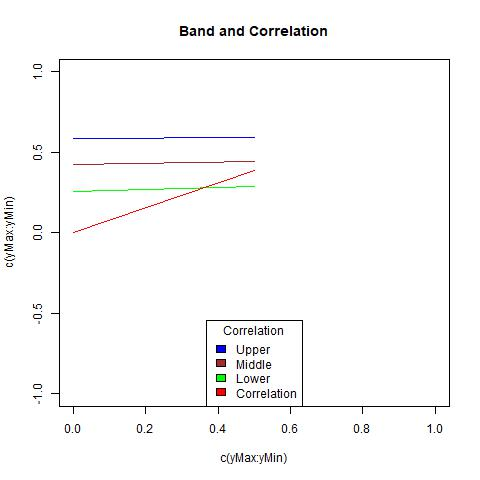

Values plotted in this chart, from the file beside it:
, X1, X2, middle, corArray
1, 0.2589, 0.5862, 0.4225, 0
2, 0.2859, 0.5946, 0.4403, 0.3898
